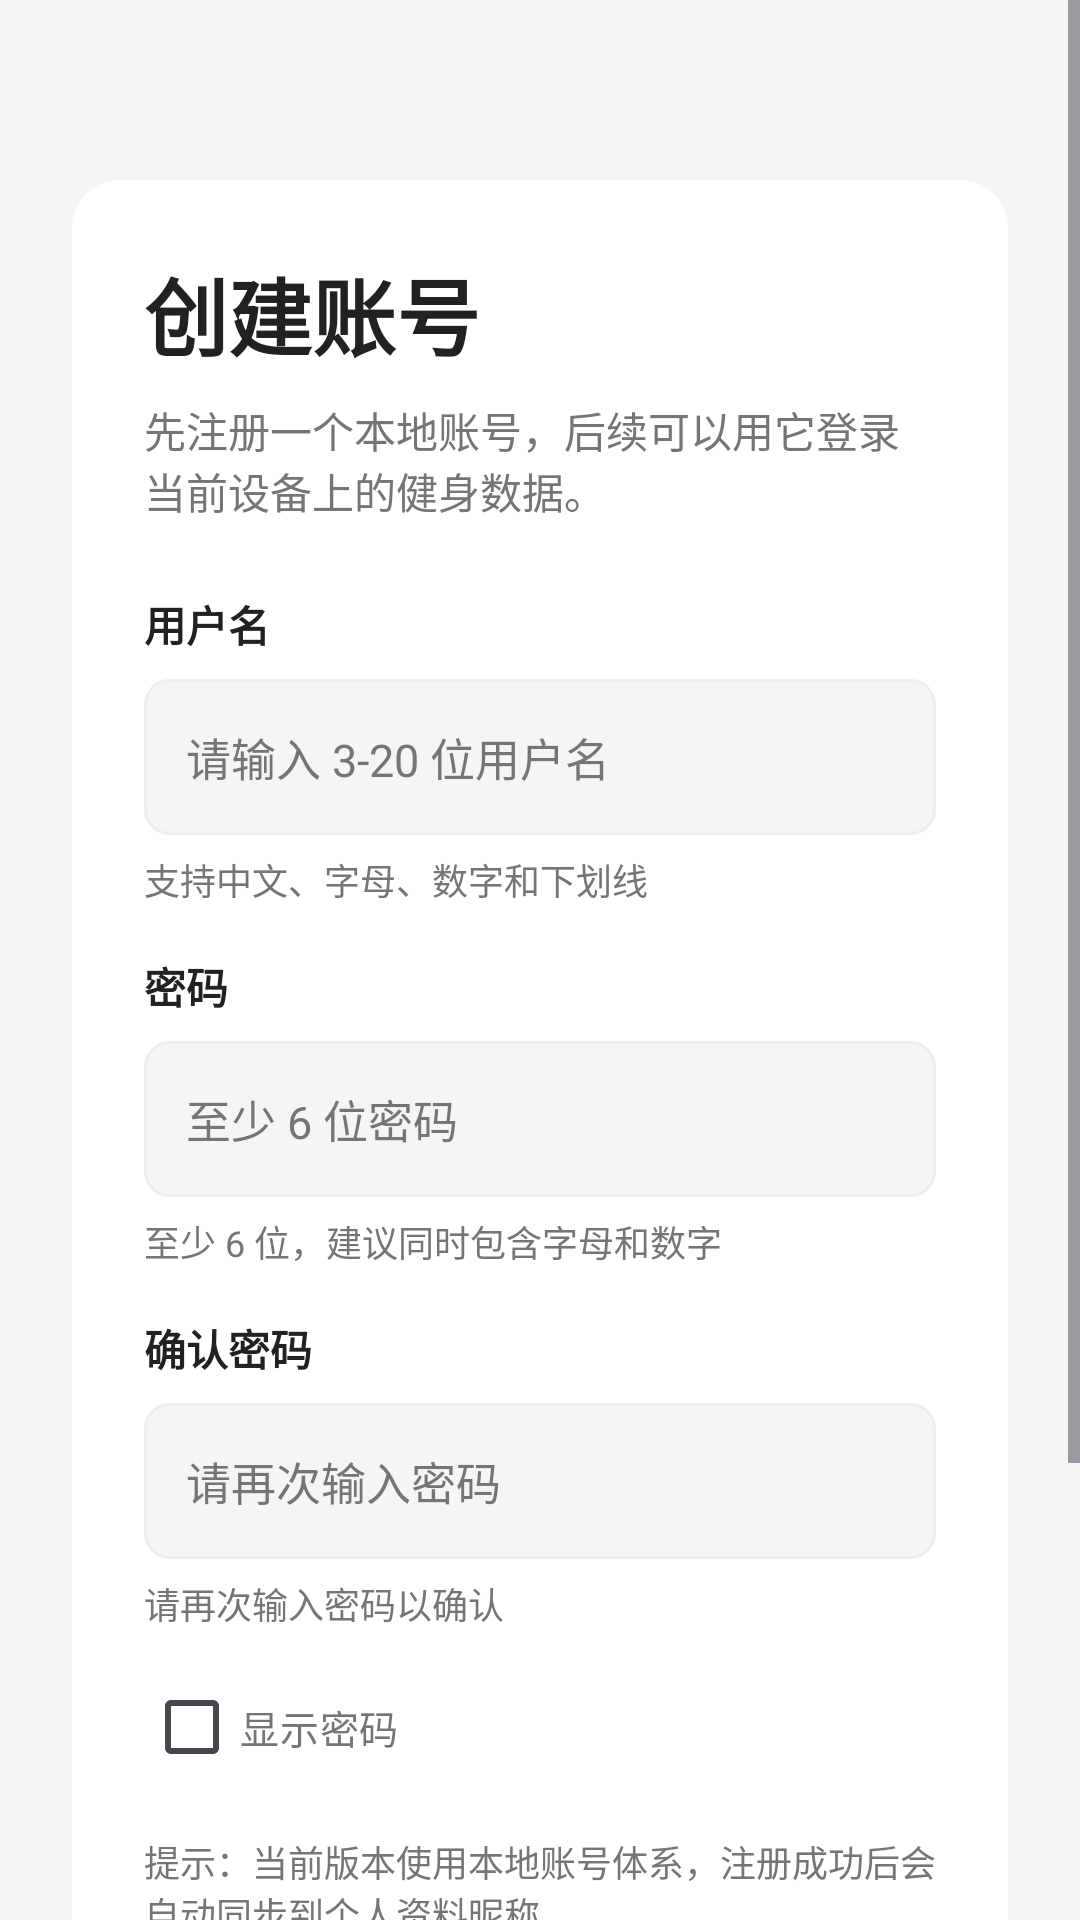

Layout XML and referenced resources for this Android screen:
<!-- AndroidManifest.xml: application theme Theme.MyFitnessApp -->
<!-- res/layout/activity_register.xml -->
<?xml version="1.0" encoding="utf-8"?>
<ScrollView xmlns:android="http://schemas.android.com/apk/res/android"
    android:layout_width="match_parent"
    android:layout_height="match_parent"
    android:background="@color/gray_100"
    android:fillViewport="true">

    <LinearLayout
        android:layout_width="match_parent"
        android:layout_height="wrap_content"
        android:gravity="center"
        android:orientation="vertical"
        android:padding="24dp">

        <LinearLayout
            android:layout_width="match_parent"
            android:layout_height="wrap_content"
            android:layout_marginTop="36dp"
            android:background="@drawable/card_background"
            android:orientation="vertical"
            android:padding="24dp">

            <TextView
                android:layout_width="wrap_content"
                android:layout_height="wrap_content"
                android:text="@string/auth_register_title"
                android:textColor="@color/text_primary"
                android:textSize="28sp"
                android:textStyle="bold" />

            <TextView
                android:layout_width="wrap_content"
                android:layout_height="wrap_content"
                android:layout_marginTop="8dp"
                android:text="@string/auth_register_subtitle"
                android:textColor="@color/text_secondary"
                android:textSize="14sp" />

            <TextView
                android:layout_width="wrap_content"
                android:layout_height="wrap_content"
                android:layout_marginTop="24dp"
                android:text="@string/auth_username_label"
                android:textColor="@color/text_primary"
                android:textStyle="bold" />

            <EditText
                android:id="@+id/et_register_username"
                android:layout_width="match_parent"
                android:layout_height="wrap_content"
                android:layout_marginTop="8dp"
                android:background="@drawable/edit_text_bg"
                android:hint="@string/auth_register_username_hint"
                android:imeOptions="actionNext"
                android:inputType="textPersonName"
                android:minHeight="52dp"
                android:padding="14dp"
                android:textColor="@color/text_primary"
                android:textColorHint="@color/text_secondary"
                android:textSize="15sp" />

            <TextView
                android:id="@+id/tv_register_username_helper"
                android:layout_width="match_parent"
                android:layout_height="wrap_content"
                android:layout_marginTop="6dp"
                android:minHeight="18dp"
                android:text="@string/auth_register_username_helper_default"
                android:textColor="@color/text_secondary"
                android:textSize="12sp" />

            <TextView
                android:layout_width="wrap_content"
                android:layout_height="wrap_content"
                android:layout_marginTop="16dp"
                android:text="@string/auth_password_label"
                android:textColor="@color/text_primary"
                android:textStyle="bold" />

            <EditText
                android:id="@+id/et_register_password"
                android:layout_width="match_parent"
                android:layout_height="wrap_content"
                android:layout_marginTop="8dp"
                android:background="@drawable/edit_text_bg"
                android:hint="@string/auth_register_password_hint"
                android:imeOptions="actionNext"
                android:inputType="textPassword"
                android:minHeight="52dp"
                android:padding="14dp"
                android:textColor="@color/text_primary"
                android:textColorHint="@color/text_secondary"
                android:textSize="15sp" />

            <TextView
                android:id="@+id/tv_register_password_helper"
                android:layout_width="match_parent"
                android:layout_height="wrap_content"
                android:layout_marginTop="6dp"
                android:minHeight="18dp"
                android:text="@string/auth_register_password_helper_default"
                android:textColor="@color/text_secondary"
                android:textSize="12sp" />

            <TextView
                android:layout_width="wrap_content"
                android:layout_height="wrap_content"
                android:layout_marginTop="16dp"
                android:text="@string/auth_confirm_password_label"
                android:textColor="@color/text_primary"
                android:textStyle="bold" />

            <EditText
                android:id="@+id/et_register_confirm_password"
                android:layout_width="match_parent"
                android:layout_height="wrap_content"
                android:layout_marginTop="8dp"
                android:background="@drawable/edit_text_bg"
                android:hint="@string/auth_confirm_password_hint"
                android:imeOptions="actionDone"
                android:inputType="textPassword"
                android:minHeight="52dp"
                android:padding="14dp"
                android:textColor="@color/text_primary"
                android:textColorHint="@color/text_secondary"
                android:textSize="15sp" />

            <TextView
                android:id="@+id/tv_register_confirm_password_helper"
                android:layout_width="match_parent"
                android:layout_height="wrap_content"
                android:layout_marginTop="6dp"
                android:minHeight="18dp"
                android:text="@string/auth_register_confirm_password_helper_default"
                android:textColor="@color/text_secondary"
                android:textSize="12sp" />

            <CheckBox
                android:id="@+id/cb_register_show_password"
                android:layout_width="wrap_content"
                android:layout_height="wrap_content"
                android:layout_marginTop="8dp"
                android:text="@string/auth_register_show_password"
                android:textColor="@color/text_secondary"
                android:textSize="13sp" />

            <TextView
                android:layout_width="match_parent"
                android:layout_height="wrap_content"
                android:layout_marginTop="12dp"
                android:text="@string/auth_register_rule_hint"
                android:textColor="@color/text_secondary"
                android:textSize="12sp" />

            <Button
                android:id="@+id/btn_register_submit"
                android:layout_width="match_parent"
                android:layout_height="48dp"
                android:layout_marginTop="24dp"
                android:background="@drawable/start_button_bg"
                android:text="@string/auth_register_action"
                android:textAllCaps="false"
                android:textColor="@color/white"
                android:textSize="16sp"
                android:textStyle="bold" />

            <TextView
                android:id="@+id/tv_go_login"
                android:layout_width="wrap_content"
                android:layout_height="wrap_content"
                android:layout_gravity="center_horizontal"
                android:layout_marginTop="20dp"
                android:text="@string/auth_go_login"
                android:textColor="@color/indigo_primary"
                android:textSize="14sp" />

            <TextView
                android:id="@+id/tv_go_phone_register"
                android:layout_width="wrap_content"
                android:layout_height="wrap_content"
                android:layout_gravity="center_horizontal"
                android:layout_marginTop="12dp"
                android:text="手机号验证码登录"
                android:textColor="@color/indigo_primary"
                android:textSize="14sp" />
        </LinearLayout>
    </LinearLayout>
</ScrollView>
<!-- resources referenced by this layout -->
<resources>
  <color name="gray_100">#F5F5F5</color>
  <color name="indigo_primary">#3F51B5</color>
  <color name="text_primary">#212121</color>
  <color name="text_secondary">#757575</color>
  <color name="white">#FFFFFFFF</color>
  <!-- drawable card_background (drawable) -->
  <?xml version="1.0" encoding="utf-8"?>
  <shape xmlns:android="http://schemas.android.com/apk/res/android"
      android:shape="rectangle">
      <solid android:color="@color/card_background" />
      <corners android:radius="16dp" />
  </shape>
  <!-- drawable edit_text_bg (drawable) -->
  <?xml version="1.0" encoding="utf-8"?>
  <shape xmlns:android="http://schemas.android.com/apk/res/android">
      <solid android:color="@color/gray_100" />
      <corners android:radius="8dp" />
      <stroke
          android:width="1dp"
          android:color="@color/gray_200" />
  </shape>
  <!-- drawable start_button_bg (drawable) -->
  <?xml version="1.0" encoding="utf-8"?>
  <shape xmlns:android="http://schemas.android.com/apk/res/android"
      android:shape="rectangle">
      <solid android:color="@color/indigo_primary" />
      <corners android:radius="12dp" />
  </shape>
  <string name="auth_confirm_password_hint">请再次输入密码</string>
  <string name="auth_confirm_password_label">确认密码</string>
  <string name="auth_go_login">已有账号？去登录</string>
  <string name="auth_password_label">密码</string>
  <string name="auth_register_action">注册并进入应用</string>
  <string name="auth_register_confirm_password_helper_default">请再次输入密码以确认</string>
  <string name="auth_register_password_helper_default">至少 6 位，建议同时包含字母和数字</string>
  <string name="auth_register_password_hint">至少 6 位密码</string>
  <string name="auth_register_rule_hint">提示：当前版本使用本地账号体系，注册成功后会自动同步到个人资料昵称。</string>
  <string name="auth_register_show_password">显示密码</string>
  <string name="auth_register_subtitle">先注册一个本地账号，后续可以用它登录当前设备上的健身数据。</string>
  <string name="auth_register_title">创建账号</string>
  <string name="auth_register_username_helper_default">支持中文、字母、数字和下划线</string>
  <string name="auth_register_username_hint">请输入 3-20 位用户名</string>
  <string name="auth_username_label">用户名</string>
  <style name="Theme.MyFitnessApp" parent="Base.Theme.MyFitnessApp" />
  <color name="card_background">#FFFFFF</color>
  <color name="gray_200">#EEEEEE</color>
  <style name="Base.Theme.MyFitnessApp" parent="Theme.Material3.DayNight.NoActionBar">
          <item name="materialCalendarTheme">@style/ThemeOverlay.MyFitnessApp.MaterialCalendar</item>
          <item name="materialTimePickerTheme">@style/ThemeOverlay.MyFitnessApp.MaterialTimePicker</item>
      </style>
  <style name="ThemeOverlay.MyFitnessApp.MaterialCalendar" parent="ThemeOverlay.Material3.MaterialCalendar">
          <item name="colorPrimary">@color/health_action_text</item>
          <item name="colorOnPrimary">@color/white</item>
          <item name="colorSurface">@color/card_background</item>
          <item name="colorOnSurface">@color/text_primary</item>
          <item name="colorOnSurfaceVariant">@color/text_secondary</item>
      </style>
  <style name="ThemeOverlay.MyFitnessApp.MaterialTimePicker" parent="ThemeOverlay.Material3.MaterialTimePicker">
          <item name="colorPrimary">@color/health_action_text</item>
          <item name="colorOnPrimary">@color/white</item>
          <item name="colorSurface">@color/card_background</item>
          <item name="colorOnSurface">@color/text_primary</item>
          <item name="colorOnSurfaceVariant">@color/text_secondary</item>
      </style>
  <color name="health_action_text">#3F51B5</color>
</resources>
